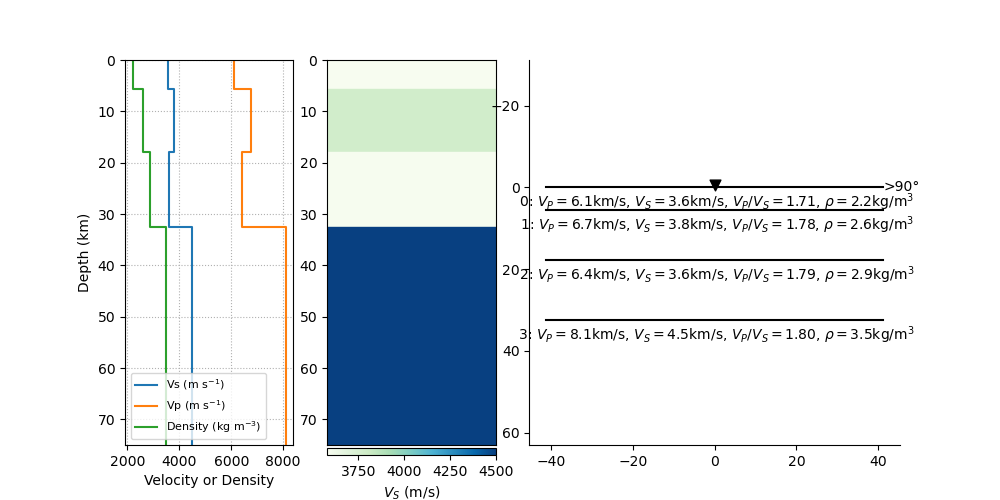

Values plotted in this chart, from the file beside it:
thickn, rho, vp, vs, dip, strike, plunge, trend, ani
5567, 2202, 6110, 3580, 0.0, 0.0, 0.0, 0.0, 0.0
12269, 2584, 6741, 3778, 0.0, 0.0, 0.0, 0.0, 0.0
14611, 2882, 6426, 3584, 0.0, 0.0, 0.0, 0.0, 0.0
0.0, 3500, 8100, 4500, 0.0, 0.0, 0.0, 0.0, 0.0
